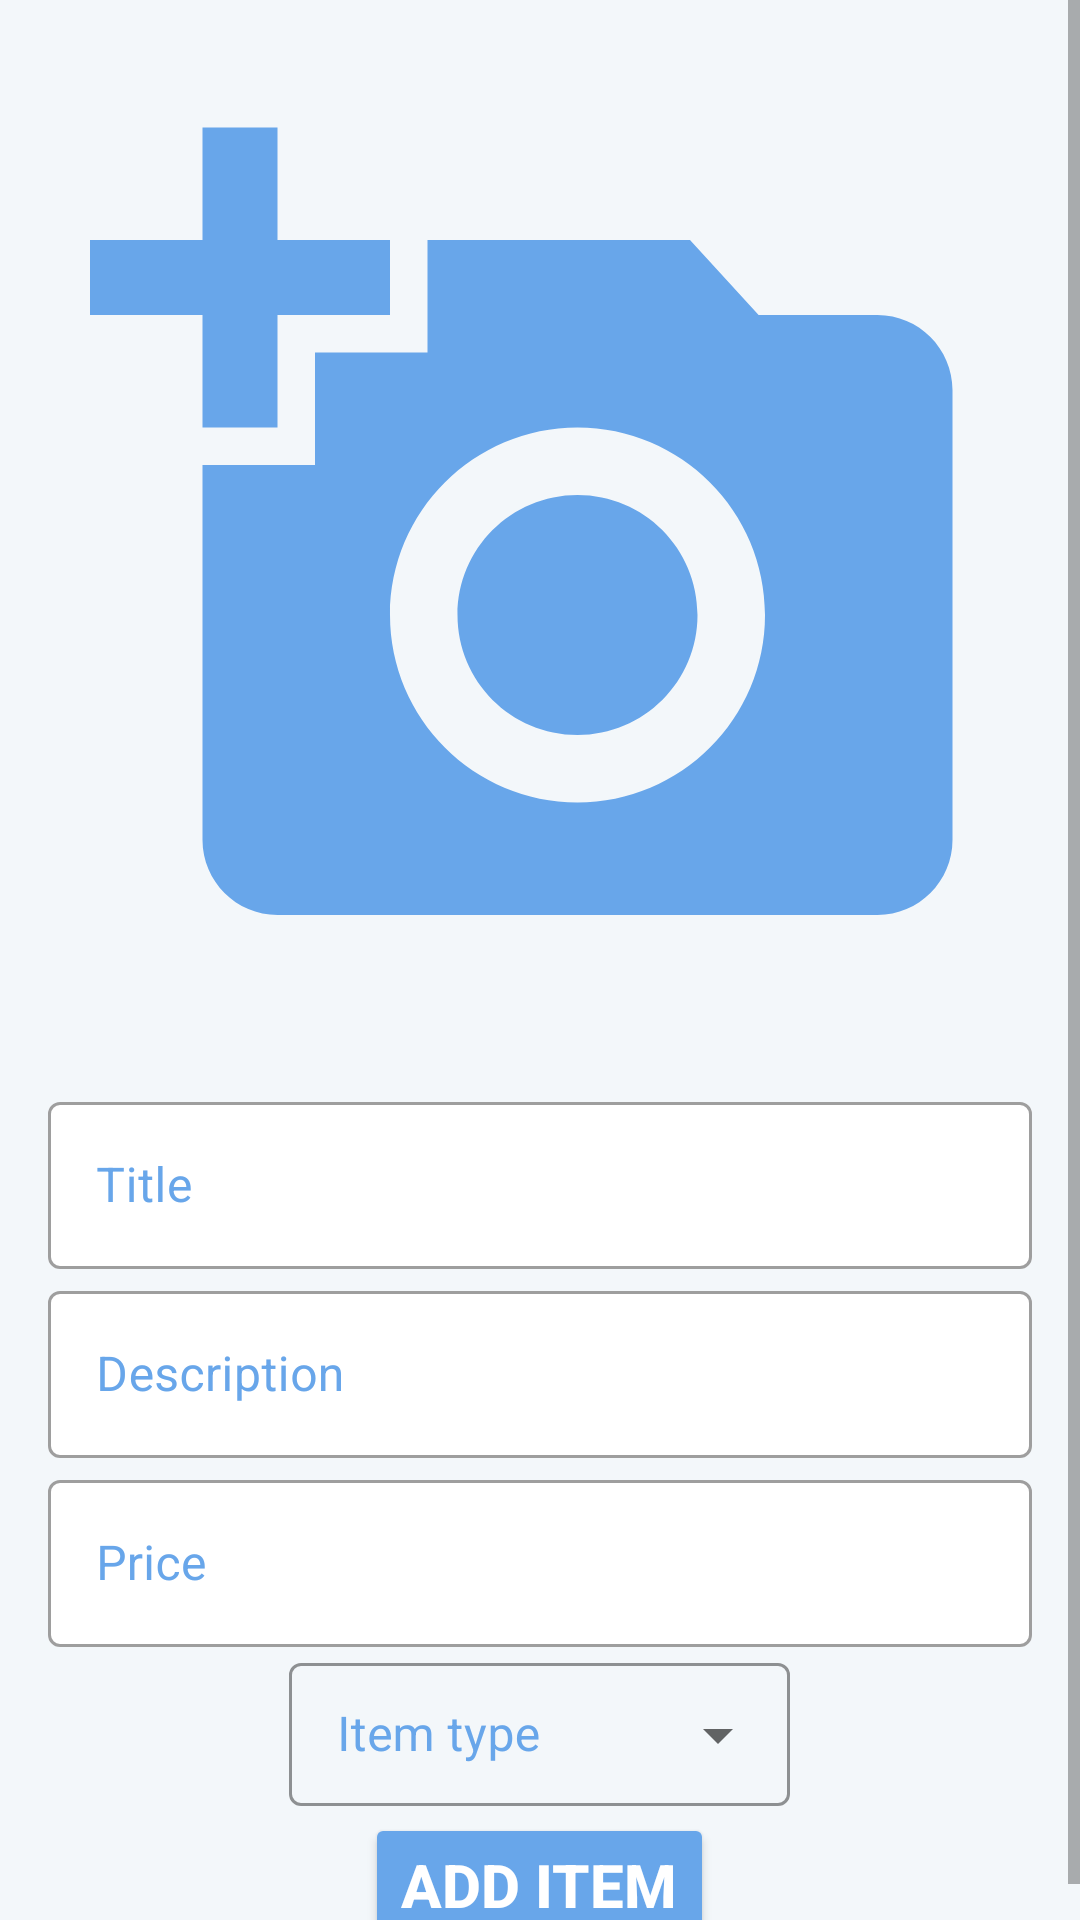

Write the Android layout XML for this screen, with the resource values it uses.
<!-- AndroidManifest.xml: application theme Theme.FinalProject -->
<!-- res/layout/fragment_add_task.xml -->
<?xml version="1.0" encoding="utf-8"?>
<ScrollView xmlns:android="http://schemas.android.com/apk/res/android"
    xmlns:tools="http://schemas.android.com/tools"
    android:layout_width="match_parent"
    android:layout_height="match_parent"
    xmlns:app="http://schemas.android.com/apk/res-auto"
    tools:context=".repository.AddTaskFragment"
    android:orientation="vertical"
    android:background="@color/stone">

    <LinearLayout
        android:layout_width="match_parent"
        android:layout_height="match_parent"
        android:orientation="vertical">

        <ImageView
            android:layout_width="350dp"
            android:layout_height="350dp"
            android:src="@drawable/ic_baseline_add_a_photo_24"
            android:layout_gravity="center"
            android:id="@+id/mission_iv"
            android:padding="25dp"
            android:layout_marginBottom="5dp"
            android:layout_marginTop="5dp"/>


        <com.google.android.material.textfield.TextInputLayout
            android:id="@+id/mission_txt"
            style="@style/Widget.MaterialComponents.TextInputLayout.OutlinedBox"
            android:layout_width="match_parent"
            android:layout_height="wrap_content"
            android:layout_marginStart="16dp"
            android:layout_marginTop="2dp"
            android:layout_marginEnd="16dp"
            android:hint="@string/enter_post_title"
            android:textColorHint="@color/blue"
            app:layout_constraintEnd_toEndOf="parent"
            app:layout_constraintHorizontal_bias="0.5"
            app:layout_constraintStart_toStartOf="parent"
            app:layout_constraintTop_toBottomOf="@+id/logo"
            app:boxBackgroundColor="@color/white">

            <com.google.android.material.textfield.TextInputEditText
                android:layout_width="match_parent"
                android:layout_height="wrap_content" />

        </com.google.android.material.textfield.TextInputLayout>

        <com.google.android.material.textfield.TextInputLayout
            android:id="@+id/mission_desc"
            style="@style/Widget.MaterialComponents.TextInputLayout.OutlinedBox"
            android:layout_width="match_parent"
            android:layout_height="wrap_content"
            android:layout_marginStart="16dp"
            android:layout_marginTop="2dp"
            android:layout_marginEnd="16dp"
            android:hint="@string/enter_post_description"
            android:textColorHint="@color/blue"
            app:layout_constraintEnd_toEndOf="parent"
            app:layout_constraintHorizontal_bias="0.5"
            app:layout_constraintStart_toStartOf="parent"
            app:layout_constraintTop_toBottomOf="@+id/editTextLoginEmail"
            app:boxBackgroundColor="@color/white">

            <com.google.android.material.textfield.TextInputEditText
                android:layout_width="match_parent"
                android:layout_height="wrap_content" />

        </com.google.android.material.textfield.TextInputLayout>

        <com.google.android.material.textfield.TextInputLayout
            android:id="@+id/mission_price"
            style="@style/Widget.MaterialComponents.TextInputLayout.OutlinedBox"
            android:layout_width="match_parent"
            android:layout_height="wrap_content"
            android:layout_marginStart="16dp"
            android:layout_marginTop="2dp"
            android:layout_marginEnd="16dp"
            android:hint="@string/enter_item_price"
            android:textColorHint="@color/blue"
            app:layout_constraintEnd_toEndOf="parent"
            app:layout_constraintHorizontal_bias="0.5"
            app:layout_constraintStart_toStartOf="parent"
            app:layout_constraintTop_toBottomOf="@+id/editTextLoginEmail"
            app:boxBackgroundColor="@color/white">

            <com.google.android.material.textfield.TextInputEditText
                android:layout_width="match_parent"
                android:layout_height="wrap_content"
                android:inputType="numberDecimal"/>

        </com.google.android.material.textfield.TextInputLayout>

        <com.google.android.material.textfield.TextInputLayout
            android:id="@+id/typeMenu"
            style="@style/Widget.MaterialComponents.TextInputLayout.OutlinedBox.Dense.ExposedDropdownMenu"
            android:layout_width="wrap_content"
            android:layout_height="wrap_content"
            android:backgroundTint="@color/white"
            app:counterTextColor="@color/white"
            android:hint="@string/item_type"
            android:textColorHint="@color/blue"
            app:boxStrokeColor="@color/white"
            android:layout_gravity="center">

            <AutoCompleteTextView
                android:id="@+id/typeItems"
                android:layout_width="167dp"
                android:layout_height="wrap_content"
                android:inputType="none"
                android:textColor="@color/blue"
                android:textColorHint="@color/blue"/>

        </com.google.android.material.textfield.TextInputLayout>

        <Button
            android:id="@+id/add_btn"
            android:textSize="20sp"
            android:textStyle="bold"
            android:layout_width="wrap_content"
            android:layout_height="wrap_content"
            android:layout_gravity="center"
            android:layout_marginTop="2dp"
            android:text="@string/add_post"
            android:backgroundTint="@color/blue"
            android:textColor="@color/white"/>

    </LinearLayout>

</ScrollView>
<!-- resources referenced by this layout -->
<resources>
  <color name="blue">#68A6EA</color>
  <color name="stone">#F3F7FA</color>
  <color name="white">#FFFFFFFF</color>
  <!-- drawable ic_baseline_add_a_photo_24 (drawable) -->
  <vector android:height="24dp" android:tint="@color/blue"
      android:viewportHeight="24" android:viewportWidth="24"
      android:width="24dp" xmlns:android="http://schemas.android.com/apk/res/android">
      <path android:fillColor="@android:color/white" android:pathData="M3,4V1h2v3h3v2H5v3H3V6H0V4H3zM6,10V7h3V4h7l1.83,2H21c1.1,0 2,0.9 2,2v12c0,1.1 -0.9,2 -2,2H5c-1.1,0 -2,-0.9 -2,-2V10H6zM13,19c2.76,0 5,-2.24 5,-5s-2.24,-5 -5,-5s-5,2.24 -5,5S10.24,19 13,19zM9.8,14c0,1.77 1.43,3.2 3.2,3.2s3.2,-1.43 3.2,-3.2s-1.43,-3.2 -3.2,-3.2S9.8,12.23 9.8,14z" />
  </vector>
  <string name="add_post">Add Item</string>
  <string name="enter_item_price">Price</string>
  <string name="enter_post_description">Description</string>
  <string name="enter_post_title">Title</string>
  <string name="item_type">Item type</string>
  <style name="Theme.FinalProject" parent="Theme.MaterialComponents.DayNight.DarkActionBar">
          
          <item name="colorPrimary">@color/blue</item>
          <item name="colorPrimaryVariant">#4F95E3</item>
          <item name="colorOnPrimary">@color/white</item>
          
          <item name="colorSecondary">@color/teal_200</item>
          <item name="colorSecondaryVariant">@color/teal_700</item>
          <item name="colorOnSecondary">@color/black</item>
          
          <item name="android:statusBarColor" tools:targetApi="l">?attr/colorPrimaryVariant</item>
          
          <item name="android:windowAnimationStyle">@style/CustomActivityAnimation</item>
      </style>
  <color name="teal_200">#FF03DAC5</color>
  <color name="teal_700">#FF018786</color>
  <color name="black">#FF000000</color>
  <style name="CustomActivityAnimation" parent="@android:style/Animation.Activity">
          <item name="android:activityOpenEnterAnimation">@anim/from_right_in</item>
          <item name="android:activityOpenExitAnimation">@anim/from_left_out</item>
          <item name="android:activityCloseEnterAnimation">@anim/from_left_in</item>
          <item name="android:activityCloseExitAnimation">@anim/from_right_out</item>
      </style>
</resources>
